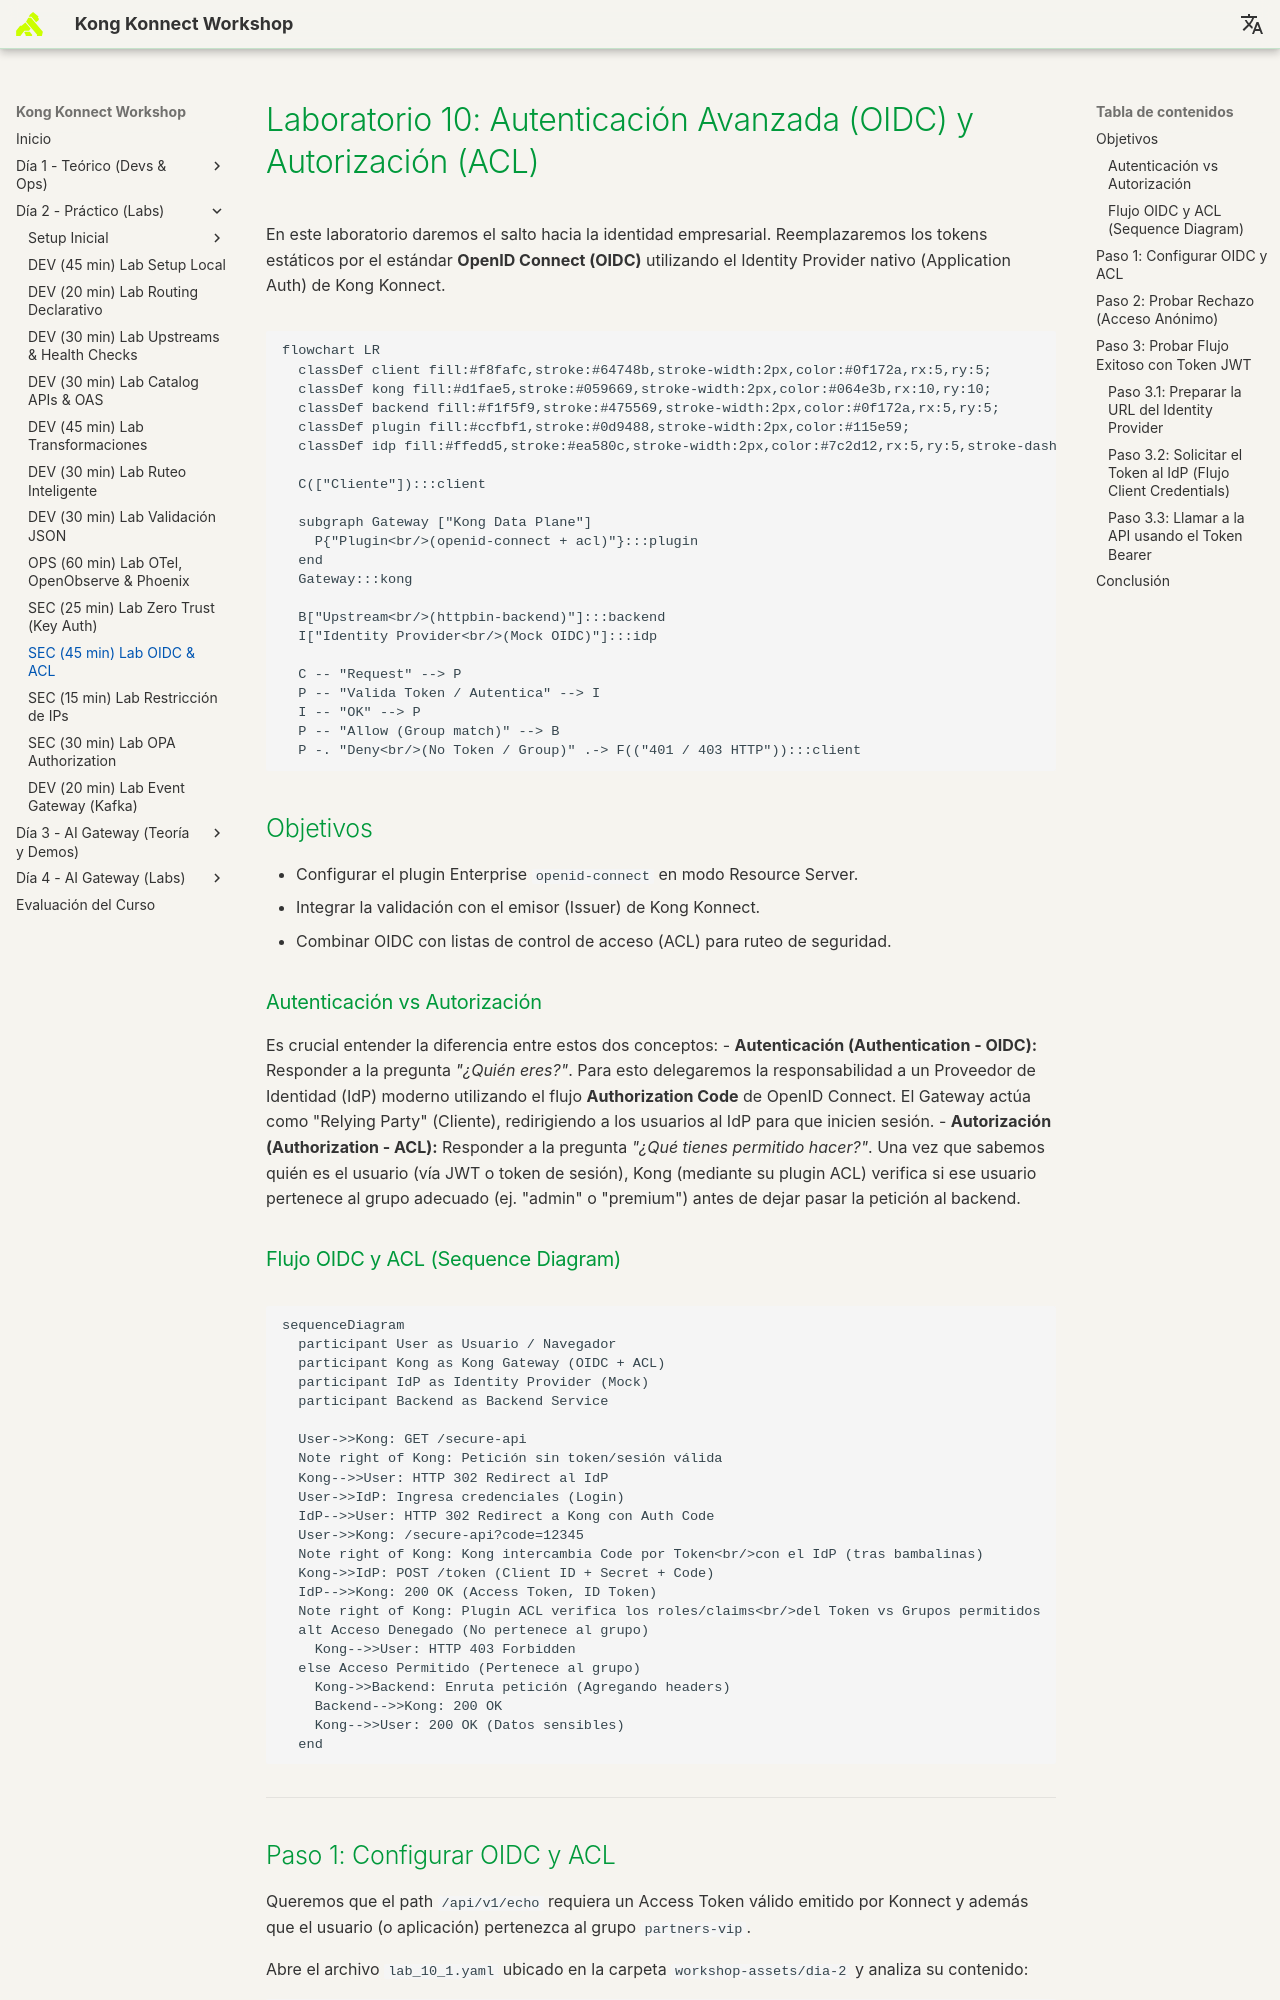

repository: rzengin/Kong-Konnect-Fundamentals · page: dia-2-labs/Lab_10_Autenticacion_Avanzada/index.html · generator: mkdocs

# Laboratorio 10: Autenticación Avanzada (OIDC) y Autorización (ACL)

En este laboratorio daremos el salto hacia la identidad empresarial. Reemplazaremos los tokens estáticos por el estándar **OpenID Connect (OIDC)** utilizando el Identity Provider nativo (Application Auth) de Kong Konnect.


```mermaid
flowchart LR
  classDef client fill:#f8fafc,stroke:#64748b,stroke-width:2px,color:#0f172a,rx:5,ry:5;
  classDef kong fill:#d1fae5,stroke:#059669,stroke-width:2px,color:#064e3b,rx:10,ry:10;
  classDef backend fill:#f1f5f9,stroke:#475569,stroke-width:2px,color:#0f172a,rx:5,ry:5;
  classDef plugin fill:#ccfbf1,stroke:#0d9488,stroke-width:2px,color:#115e59;
  classDef idp fill:#ffedd5,stroke:#ea580c,stroke-width:2px,color:#7c2d12,rx:5,ry:5,stroke-dasharray: 5 5;

  C(["Cliente"]):::client
  
  subgraph Gateway ["Kong Data Plane"]
    P{"Plugin<br/>(openid-connect + acl)"}:::plugin
  end
  Gateway:::kong

  B["Upstream<br/>(httpbin-backend)"]:::backend
  I["Identity Provider<br/>(Mock OIDC)"]:::idp

  C -- "Request" --> P
  P -- "Valida Token / Autentica" --> I
  I -- "OK" --> P
  P -- "Allow (Group match)" --> B
  P -. "Deny<br/>(No Token / Group)" .-> F(("401 / 403 HTTP")):::client
```

## Objetivos

- Configurar el plugin Enterprise `openid-connect` en modo Resource Server.
- Integrar la validación con el emisor (Issuer) de Kong Konnect.
- Combinar OIDC con listas de control de acceso (ACL) para ruteo de seguridad.



### Autenticación vs Autorización
Es crucial entender la diferencia entre estos dos conceptos:
- **Autenticación (Authentication - OIDC):** Responder a la pregunta *"¿Quién eres?"*. Para esto delegaremos la responsabilidad a un Proveedor de Identidad (IdP) moderno utilizando el flujo **Authorization Code** de OpenID Connect. El Gateway actúa como "Relying Party" (Cliente), redirigiendo a los usuarios al IdP para que inicien sesión.
- **Autorización (Authorization - ACL):** Responder a la pregunta *"¿Qué tienes permitido hacer?"*. Una vez que sabemos quién es el usuario (vía JWT o token de sesión), Kong (mediante su plugin ACL) verifica si ese usuario pertenece al grupo adecuado (ej. "admin" o "premium") antes de dejar pasar la petición al backend.

### Flujo OIDC y ACL (Sequence Diagram)

```mermaid
sequenceDiagram
  participant User as Usuario / Navegador
  participant Kong as Kong Gateway (OIDC + ACL)
  participant IdP as Identity Provider (Mock)
  participant Backend as Backend Service

  User->>Kong: GET /secure-api
  Note right of Kong: Petición sin token/sesión válida
  Kong-->>User: HTTP 302 Redirect al IdP
  User->>IdP: Ingresa credenciales (Login)
  IdP-->>User: HTTP 302 Redirect a Kong con Auth Code
  User->>Kong: /secure-api?code=12345
  Note right of Kong: Kong intercambia Code por Token<br/>con el IdP (tras bambalinas)
  Kong->>IdP: POST /token (Client ID + Secret + Code)
  IdP-->>Kong: 200 OK (Access Token, ID Token)
  Note right of Kong: Plugin ACL verifica los roles/claims<br/>del Token vs Grupos permitidos
  alt Acceso Denegado (No pertenece al grupo)
    Kong-->>User: HTTP 403 Forbidden
  else Acceso Permitido (Pertenece al grupo)
    Kong->>Backend: Enruta petición (Agregando headers)
    Backend-->>Kong: 200 OK
    Kong-->>User: 200 OK (Datos sensibles)
  end
```



---
